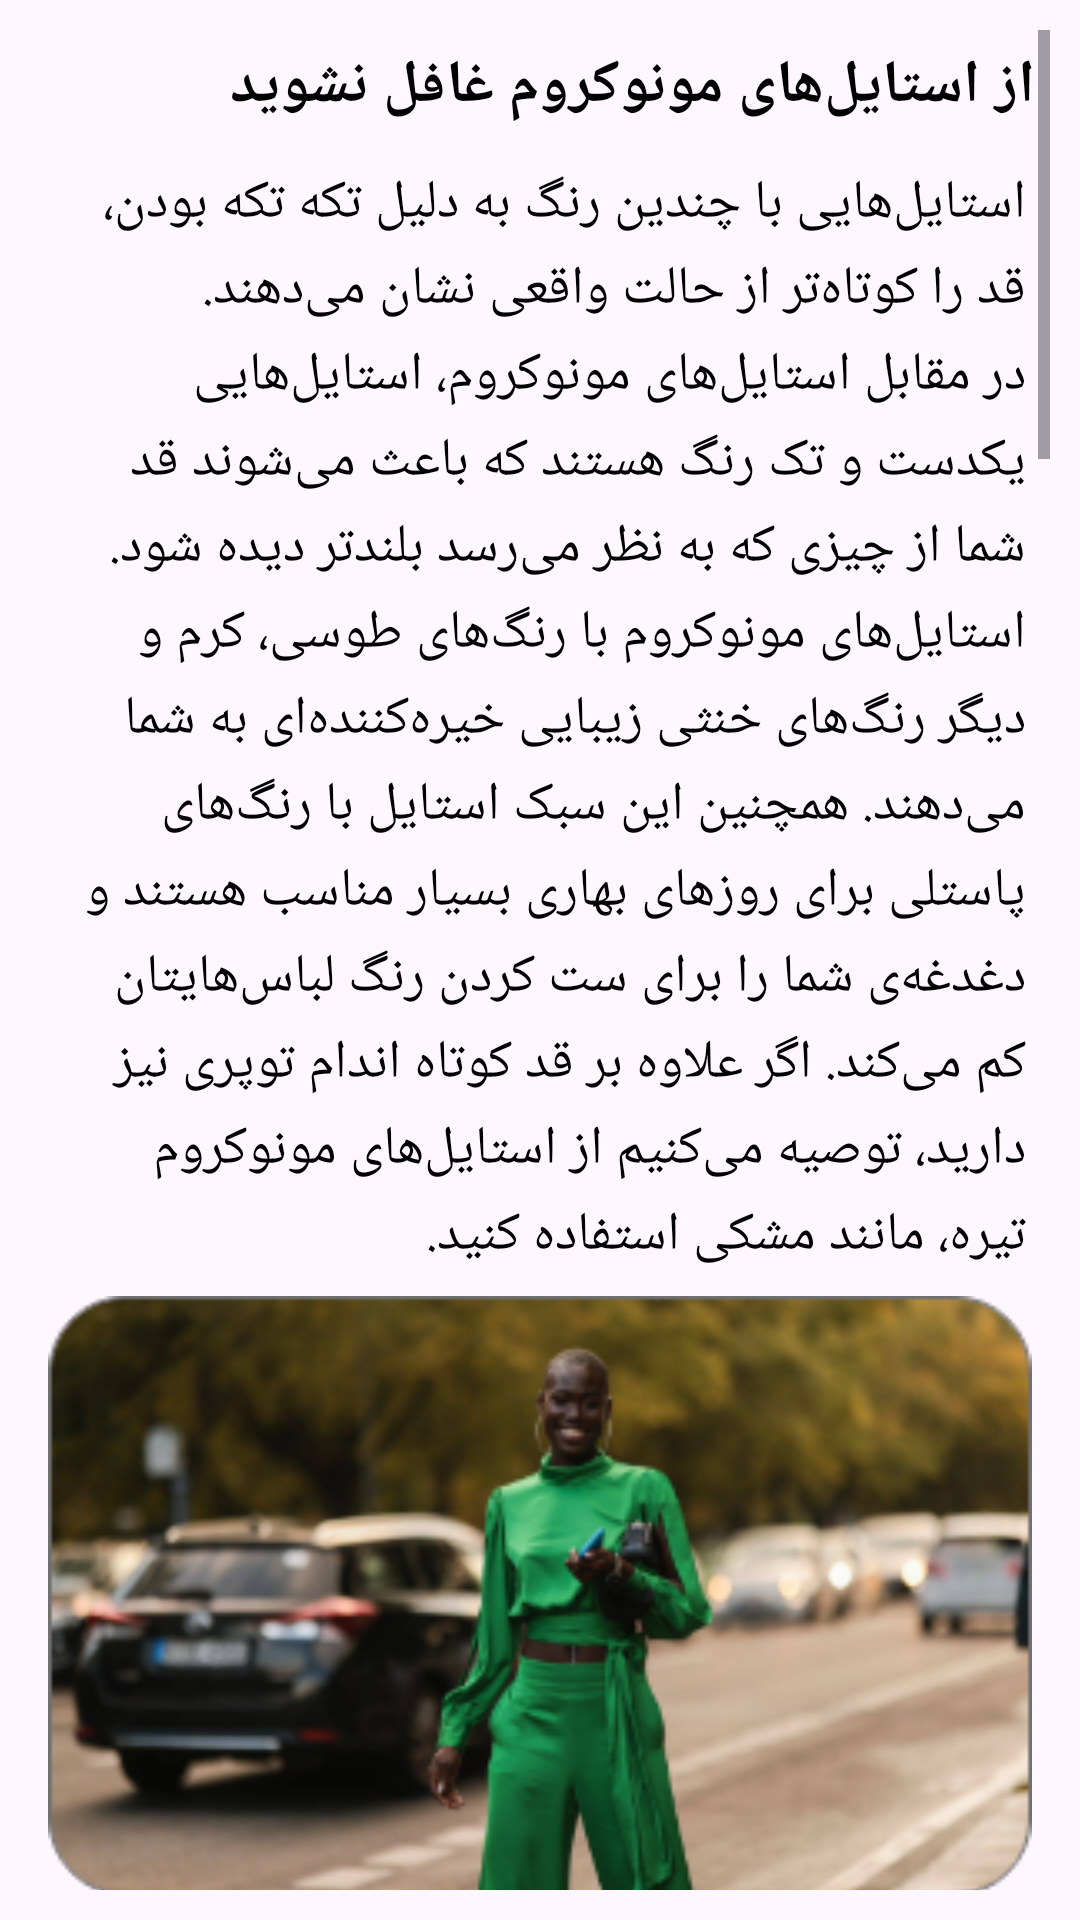

Android layout source for this screen:
<!-- AndroidManifest.xml: application theme Theme.EShopSample -->
<!-- res/layout/activity_short.xml -->
<?xml version="1.0" encoding="utf-8"?>
<LinearLayout xmlns:android="http://schemas.android.com/apk/res/android"
    xmlns:app="http://schemas.android.com/apk/res-auto"
    xmlns:tools="http://schemas.android.com/tools"
    android:layout_width="match_parent"
    android:padding="10dp"
    android:orientation="vertical"
    android:layout_height="match_parent"
    tools:context=".activities.slider.ShortActivity">

    <ScrollView
        android:layout_width="match_parent"
        android:layout_height="match_parent">
        <LinearLayout
            android:layout_width="match_parent"
            android:layout_height="match_parent"
            android:orientation="vertical">
            <TextView
                android:layout_width="match_parent"
                android:layout_height="wrap_content"
                android:padding="5dp"
                android:textStyle="bold"
                android:textSize="20sp"
                android:textColor="@color/black"
                android:text="از استایل‌های مونوکروم غافل نشوید"
                android:textDirection="rtl"/>

            <TextView
                android:layout_width="match_parent"
                android:lineHeight="25sp"
                android:layout_height="wrap_content"
                android:padding="8dp"
                android:textSize="18sp"
                android:textColor="@color/black"
                android:text="استایل‌هایی با چندین رنگ به دلیل تکه تکه بودن، قد را کوتاه‌تر از حالت واقعی نشان می‌دهند. در مقابل استایل‌های مونوکروم، استایل‌هایی یکدست و تک رنگ هستند که باعث می‌شوند قد شما از چیزی که به نظر می‌رسد بلندتر دیده شود. استایل‌های مونوکروم با رنگ‌های طوسی، کرم و دیگر رنگ‌های خنثی زیبایی خیره‌کننده‌ای به شما می‌دهند. همچنین این سبک استایل با رنگ‌های پاستلی برای روزهای بهاری بسیار مناسب هستند و دغدغه‌ی شما را برای ست کردن رنگ لباس‌هایتان کم می‌کند. اگر علاوه بر قد کوتاه اندام توپری نیز دارید، توصیه می‌کنیم از استایل‌های مونوکروم تیره، مانند مشکی استفاده کنید."
                android:textDirection="rtl"/>

            <ImageView
                android:layout_width="match_parent"
                android:layout_height="200dp"
                android:src="@drawable/mono" />

            <TextView
                android:layout_width="match_parent"
                android:layout_height="wrap_content"
                android:padding="5dp"
                android:textStyle="bold"
                android:layout_marginTop="15dp"
                android:textSize="20sp"
                android:textColor="@color/black"
                android:text="از لباس‌ و مانتوی دارای خطوط عمودی استفاده کنید"
                android:textDirection="rtl"/>

            <TextView
                android:layout_width="match_parent"
                android:layout_height="wrap_content"
                android:padding="8dp"
                android:lineHeight="25sp"
                android:textSize="18sp"
                android:textColor="@color/black"
                android:text="استایل مناسب افراد قد کوتاه، می‌تواند شامل آیتم‌های طرحدار نیز باشد. لباس‌هایی که طرح‌های خطوط افقی و عمودی دارند، در بیننده خطای دید ایجاد می‌کنند. در واقع این خطوط، مغز بیننده را گول می‌زنند و اندام را تا حدودی متفاوت از چیزی که واقعا هست نشان می‌دهند. در این میان خطوط عمودی باعث کشیدگی و لاغر دیده شدن اندام می‌شوند. اگر قد کوتاه و جثه‌ی بزرگی دارید، خطوط عمودی باریک مناسب شما است. باریکی این خطوط، علاوه بر کشیده نشان دادن اندام شما، شما را لاغرتر نشان می‌دهند. همچنین خطوط باریک عمودی ترندی‌تر از خطوط پهن هستند."
                android:textDirection="rtl"/>

            <ImageView
                android:layout_width="match_parent"
                android:layout_marginTop="15dp"
                android:layout_height="200dp"
                android:src="@drawable/khat" />


            <TextView
                android:layout_width="match_parent"
                android:layout_height="wrap_content"
                android:padding="5dp"
                android:textStyle="bold"
                android:layout_marginTop="15dp"
                android:textSize="20sp"
                android:textColor="@color/black"
                android:text="شلوار‌های بوت کات و فاق بلند؛ انتخابی مناسب برای افراد قد کوتاه"
                android:textDirection="rtl"/>

            <TextView
                android:layout_width="match_parent"
                android:layout_height="wrap_content"
                android:padding="8dp"
                android:lineHeight="25sp"
                android:textSize="18sp"
                android:textColor="@color/black"
                android:text="شلوارهای بوت کات شلوارهای راسته‌ای هستند که در قسمت زیر زانو کمی گشاد می‌شوند. در واقع این شلوارها نوعی شلوار دمپا گشاد به حساب می‌آیند. شلوارهای بوت کات مدل‌های مختلفی دارند که مدل فاق بلند آن از آیتم‌های مناسب برای افراد قد کوتاه است. راسته بودن این مدل شلوار سبب می‌شود پاها خوش‌فرم و بلندتر از حالت اصلی‌شان به نظر برسند. همچنین فاق بلند شلوار بوت کات، باعث کوچک نشان دادن شکم و پهلو، و بلندی پاها می‌شود. پس اگر قد کوتاهی دارید از این مدل شلوار جذاب و ترندی غافل نشوید."
                android:textDirection="rtl"/>

            <ImageView
                android:layout_width="match_parent"
                android:layout_height="200dp"
                android:src="@drawable/pant" />

            <TextView
                android:layout_width="match_parent"
                android:layout_height="wrap_content"
                android:padding="5dp"
                android:textStyle="bold"
                android:layout_marginTop="15dp"
                android:textSize="20sp"
                android:textColor="@color/black"
                android:text="کفش‌ پاشنه بلند و همرنگ شلوارتان انتخاب کنید"
                android:textDirection="rtl"/>

            <TextView
                android:layout_width="match_parent"
                android:layout_height="wrap_content"
                android:padding="8dp"
                android:textSize="18sp"
                android:lineHeight="25sp"
                android:textColor="@color/black"
                android:text="کفش‌های پاشنه بلند، از جمله آیتم‌های کاربردی و در عین حال بسیار جذاب برای بلند نشان دادن قد هستند. این کفش‌ها در انواع طرح و مدل و مناسب هر سلیقه‌ و استایلی قابل استفاده‌اند. البته نکته‌ی بسیار مهمی که هنگام استفاده از کفش پاشنه بلند باید به آن توجه کرد، راحتی آن است. استفاده روزانه از این کفش‌ها می‌تواند به کمر و پا آسیب‌های جدی وارد کند. از این رو بهتر است در برخی موقعیت‌های خاص به سراغ این مدل زیبا بروید. در میان مدل‌های مختلف این کفش‌ها، مدل‌های نوک‌تیز با ‌پاشنه‌ی باریک، قد را کشیده نشان می‌دهند. این مدل‌های جذاب و ظریف اگر با رنگ شلوار ست شوند، تاثیرشان چند برابر خواهد شد. برای تاثیر هر چه بیشتر نیز، سعی کنید بلندی شلوارتان تا روی کفش برسد. علاوه بر کفش‌های پاشنه‌دار، کفش‌های تخت نوک تیز نیز در عین راحتی، می‌توانند تاثیر مثبتی در بلند دیده شدن افراد داشته باشند."
                android:textDirection="rtl"/>

            <ImageView
                android:layout_width="match_parent"
                android:layout_height="200dp"
                android:src="@drawable/shoes" />


        </LinearLayout>
    </ScrollView>

</LinearLayout>
<!-- resources referenced by this layout -->
<resources>
  <color name="black">#FF000000</color>
  <!-- drawable khat: png bitmap (drawable, 99802 bytes) -->
  <!-- drawable mono: png bitmap (drawable, 102102 bytes) -->
  <!-- drawable pant: png bitmap (drawable, 128372 bytes) -->
  <!-- drawable shoes: png bitmap (drawable, 92451 bytes) -->
  <style name="Theme.EShopSample" parent="Theme.MaterialComponents.DayNight.NoActionBar">
          
          <item name="colorPrimary">@color/purple_500</item>
          <item name="colorPrimaryVariant">@color/purple_700</item>
          <item name="colorOnPrimary">@color/white</item>
          
          <item name="colorSecondary">@color/teal_200</item>
          <item name="colorSecondaryVariant">@color/teal_700</item>
          <item name="colorOnSecondary">@color/black</item>
          
          <item name="android:statusBarColor" tools:targetApi="l">?attr/colorPrimaryVariant</item>
          
      </style>
  <color name="purple_500">#FF6200EE</color>
  <color name="purple_700">#FF3700B3</color>
  <color name="white">#FFFFFFFF</color>
  <color name="teal_200">#FF03DAC5</color>
  <color name="teal_700">#FF018786</color>
</resources>
